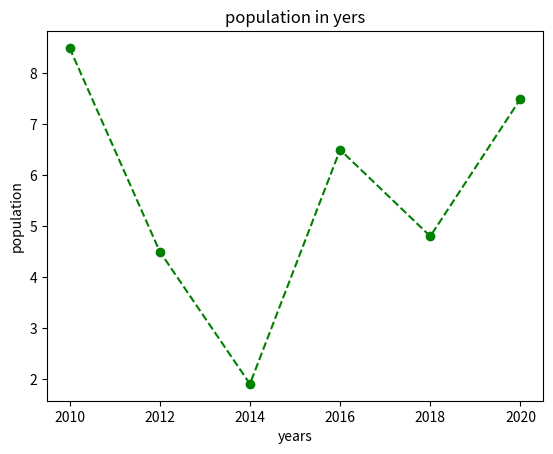

Here is the Python script that generated this plot:
import matplotlib.pyplot as plt
years = [2010,2012,2014,2016,2018,2020]
population = [8.5,4.5,1.9,6.5,4.8,7.5]
plt.plot(years, population, marker = "o", linestyle= "--", color = "green")
plt.xlabel("years")
plt.ylabel("population")
plt.title("population in yers")
plt.show()
